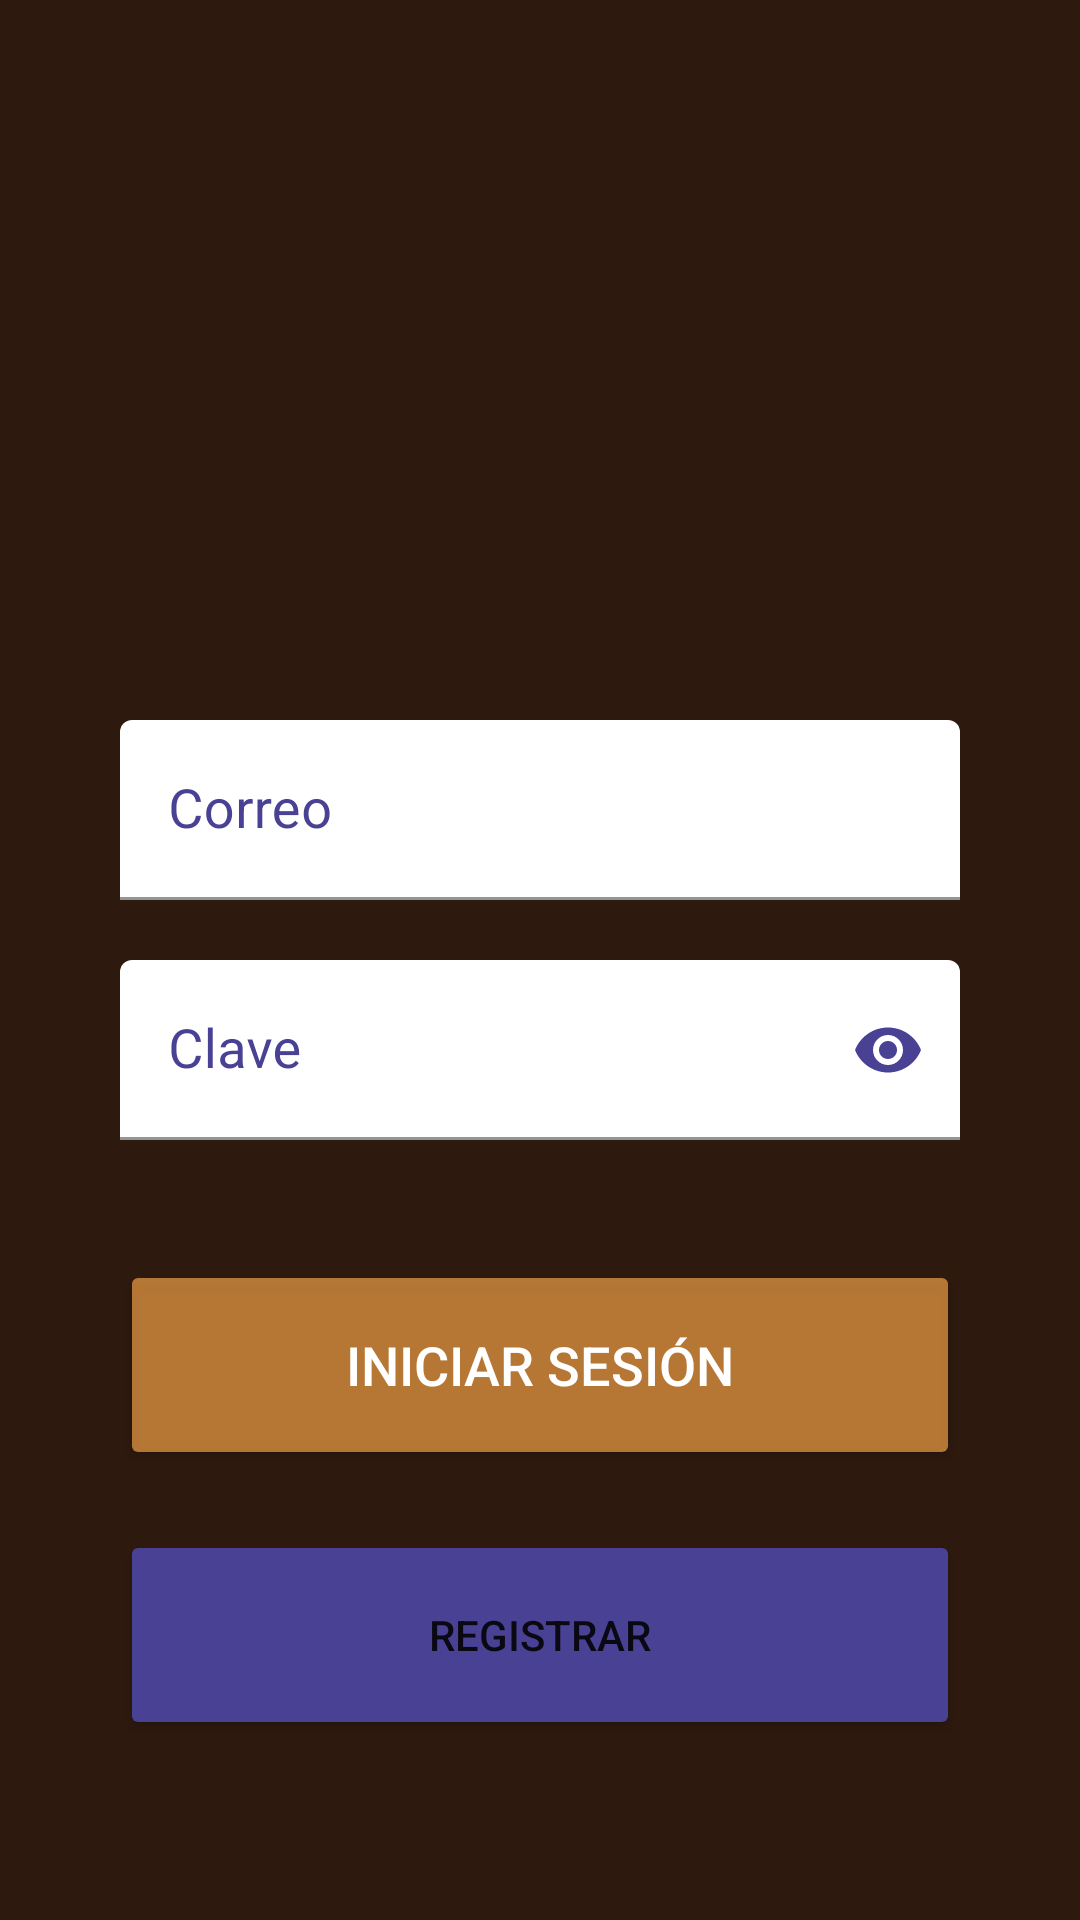

Here is an Android app screen rendered from its layout file. Give the layout XML and the strings, colors and styles it references.
<!-- AndroidManifest.xml: application theme Theme.DMarcoApp -->
<!-- res/layout/activity_login.xml -->
<?xml version="1.0" encoding="utf-8"?>
<LinearLayout xmlns:android="http://schemas.android.com/apk/res/android"
    xmlns:app="http://schemas.android.com/apk/res-auto"
    android:layout_width="match_parent"
    android:layout_height="match_parent"
    android:gravity="center"
    android:orientation="vertical"
    android:background="@color/dmarco">

    <ImageView
        android:id="@+id/imgLogo"
        android:layout_width="200dp"
        android:layout_height="200dp"
        android:src="@drawable/logo"/>

    <com.google.android.material.textfield.TextInputLayout
        android:layout_width="match_parent"
        android:layout_height="60dp"
        android:layout_marginTop="20dp"
        android:layout_marginStart="40dp"
        android:layout_marginEnd="40dp"
        android:textColorHint="@color/teal_200">

        <com.google.android.material.textfield.TextInputEditText
            android:id="@+id/edtCorreo"
            android:layout_width="match_parent"
            android:layout_height="match_parent"
            android:backgroundTint="@color/white"
            android:hint="@string/edt_correo"
            android:inputType="textEmailAddress"
            android:textColor="@color/purple_500"
            android:maxLength="50"
            android:singleLine="true"
            android:textSize="18sp">

        </com.google.android.material.textfield.TextInputEditText>

    </com.google.android.material.textfield.TextInputLayout>

    <com.google.android.material.textfield.TextInputLayout
        android:layout_width="match_parent"
        android:layout_height="60dp"
        android:layout_marginTop="20dp"
        android:layout_marginStart="40dp"
        android:layout_marginEnd="40dp"
        app:passwordToggleEnabled="true"
        app:passwordToggleTint="@color/purple_500"
        android:textColorHint="@color/teal_200">

        <com.google.android.material.textfield.TextInputEditText
            android:id="@+id/edtClave"
            android:layout_width="match_parent"
            android:layout_height="match_parent"
            android:backgroundTint="@color/white"
            android:hint="@string/edt_clave"
            android:inputType="textPassword"
            android:textColor="@color/purple_500"
            android:maxLength="50"
            android:singleLine="true"
            android:textSize="18sp">

        </com.google.android.material.textfield.TextInputEditText>

    </com.google.android.material.textfield.TextInputLayout>


    <Button
        android:id="@+id/btnIniciarSesion"
        android:layout_width="match_parent"
        android:layout_height="70dp"
        android:layout_marginTop="40dp"
        android:layout_marginStart="40dp"
        android:layout_marginEnd="40dp"
        android:textSize="18sp"
        android:textColor="@color/white"
        android:text="Iniciar Sesión"
        android:textAllCaps="true"
        android:backgroundTint="#C4DF9341"/>
    <Button
        android:id="@+id/btnRegister"
        android:layout_width="match_parent"
        android:layout_height="70dp"
        android:layout_marginTop="20dp"
        android:layout_marginStart="40dp"
        android:layout_marginEnd="40dp"
        android:backgroundTint="@color/teal_200"
        android:text="REGISTRAR"/>


    <LinearLayout
        android:layout_width="match_parent"
        android:layout_height="wrap_content"
        android:layout_marginTop="40dp"
        android:gravity="center_horizontal"
        android:orientation="horizontal"/>

</LinearLayout>
<!-- resources referenced by this layout -->
<resources>
  <color name="dmarco">#2E190E</color>
  <color name="purple_500">#484194</color>
  <color name="teal_200">#484194</color>
  <color name="white">#FFFFFFFF</color>
  <string name="edt_clave">Clave</string>
  <string name="edt_correo">Correo</string>
  <style name="Theme.DMarcoApp" parent="Theme.MaterialComponents.DayNight.DarkActionBar">
          
          <item name="colorPrimary">@color/dmarco</item>
          <item name="colorPrimaryVariant">@color/purple_700</item>
          <item name="colorOnPrimary">@color/white</item>
          
          <item name="colorSecondary">@color/teal_200</item>
          <item name="colorSecondaryVariant">@color/teal_700</item>
          <item name="colorOnSecondary">@color/black</item>
          
          <item name="android:statusBarColor" tools:targetApi="l">?attr/colorPrimaryVariant</item>
          
      </style>
  <color name="purple_700">#484194</color>
  <color name="teal_700">#484194</color>
  <color name="black">#FF000000</color>
</resources>
